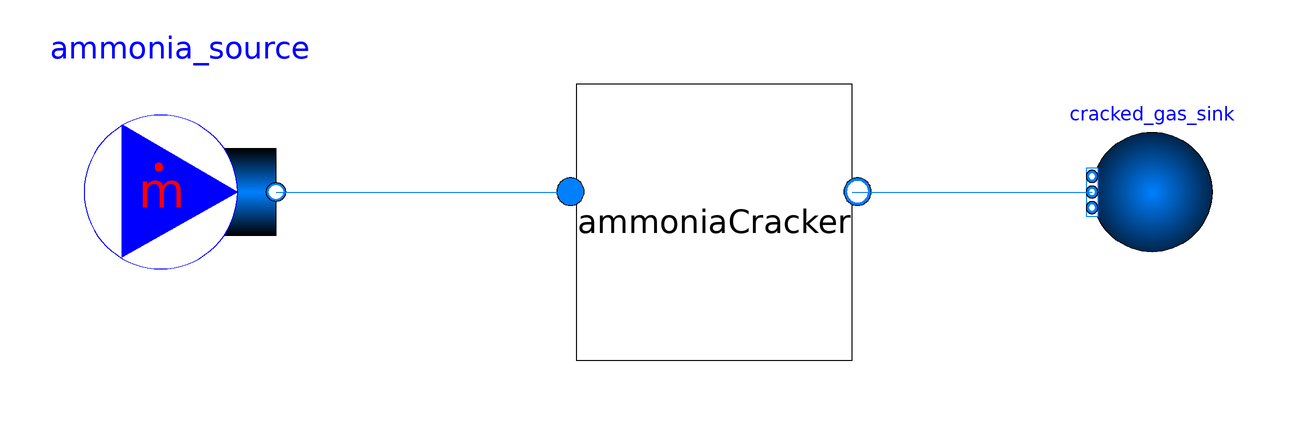

The component connection diagram of the Modelica model below, drawn from its own Placement and Line annotations.

model AmmoniaCrackerTestOld

  extends Modelica.Icons.Example;

  import Modelica.Media.IdealGases.SingleGases;
  //package AmmoniaMedium = VirtualFCS.Media.NH3Cracked;
  package AmmoniaMedium = SingleGases.NH3;
  package HydrogenMedium = SingleGases.H2;
  
  parameter Modelica.Units.SI.Pressure P_out = 30e5 "Outlet pressure";
  parameter Modelica.Units.SI.Temperature T_in_degC = 550 "Inlet temperature (K)";
  parameter Modelica.Units.SI.Temperature T_in = T_in_degC + 273.15 "Inlet temperature (K)";

  Electrochemical.Hydrogen.AmmoniaCracker.AmmoniaCrackerOld ammoniaCracker(T_in_degC = T_in_degC)  annotation(
    Placement(transformation(origin = {13, 5}, extent = {{-23, -23}, {23, 23}})));

  Modelica.Fluid.Sources.FixedBoundary cracked_gas_sink (
    redeclare package Medium = HydrogenMedium,
    nPorts = 1, use_p = true, p = P_out, use_T = false, T = T_in) annotation(
    
    Placement(transformation(origin = {86, 10}, extent = {{10, -10}, {-10, 10}})));
  
  
  Modelica.Fluid.Sources.MassFlowSource_T ammonia_source(
  redeclare package Medium = AmmoniaMedium,
  use_m_flow_in = false,
  use_T_in = false,
  m_flow = 0.3,
  nPorts = 1)  annotation(
    Placement(transformation(origin = {-76, 10}, extent = {{-16, -16}, {16, 16}})));

equation
  connect(ammoniaCracker.outlet_cracked_gas, cracked_gas_sink.ports[1]) annotation(
    Line(points = {{36, 10}, {76, 10}}, color = {0, 127, 255}));
  connect(ammonia_source.ports[1], ammoniaCracker.inlet_nh3_feed) annotation(
    Line(points = {{-60, 10}, {-10, 10}}, color = {0, 127, 255}));
annotation(Documentation(info = "<html><p>This test feeds the ammonia cracker with a constant 0.3 kg/s ammonia stream at 550 degC and observes the outlet at 3e5 Pa. The outlet temperature is not explicitly enabled, so temperature behavior follows the component defaults.</p></html>"));

end AmmoniaCrackerTestOld;